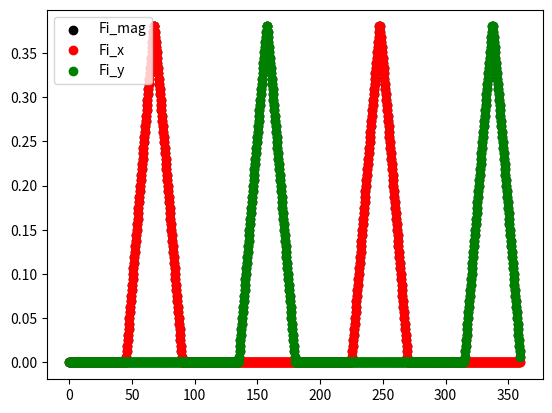
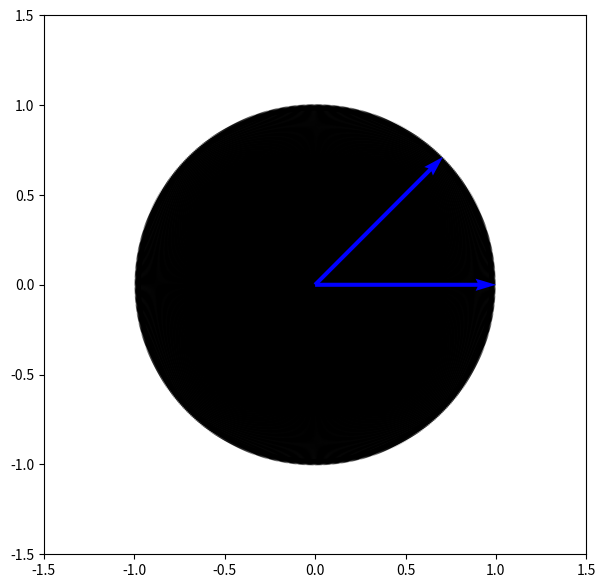

Source code (Python) for these figures, in order:
# Import libraries
import numpy as np
import matplotlib.pyplot as plt
 
# return the minimum of two opposing forces
def literature_def(Fa,Fb,Fg):
    if np.sign(Fa) != np.sign(Fb):
        Fi = min(abs(Fa),abs(Fb))
    else:
        Fi = 0
    return Fi
################# Calculate all situations around a circle by moving the frame of reference #################
# In this case I will rotate the frame of reference by rotating both vectors together
# Function to rotate a point (x, y) by angle theta

def rotate_point(x, y, theta):
    cos_theta = np.cos(theta)
    sin_theta = np.sin(theta)
    new_x = x * cos_theta - y * sin_theta
    new_y = x * sin_theta + y * cos_theta
    return new_x, new_y

v1 = [0,0,np.sqrt(.5),np.sqrt(.5)]
x_pos_v1 =    v1[0]
y_pos_v1 =    v1[1]
x_direct_v1 = v1[2]
y_direct_v1 = v1[3]

v2 = [0,0,1,0]
x_pos_v2 =    v2[0]
y_pos_v2 =    v2[1]
x_direct_v2 = v2[2]
y_direct_v2 = v2[3]

Fi_y = [0,0,0,0]
Fi_x = [0,0,0,0]
Fi_mag = 0
fi_x_array = []
fi_y_array = []
fi_mag_array = []
v1_x_array = []
v1_y_array = []
v2_x_array = []
v2_y_array = []

# Generate points on a circle
resolution = 1000 # Resolution of the circle
theta = np.linspace(0, 2*np.pi, resolution, endpoint=False)  # Angle values

# loop over points on the circle
for i in range(resolution):
    x1, y1 = rotate_point(v1[2],v1[3],theta[i])
    x2, y2 = rotate_point(v2[2],v2[3],theta[i])
    fi_x = literature_def(x1, x2 ,0)
    fi_y = literature_def(y1, y2 ,0)
    Fi_mag = np.sqrt(fi_x**2 + fi_y**2) 
    # store components an array for plotting later
    v1_x_array.append(x1)
    v1_y_array.append(y1)
    v2_x_array.append(x2)
    v2_y_array.append(y2)
    fi_x_array.append(fi_x)
    fi_y_array.append(fi_y)
    fi_mag_array.append(Fi_mag)
        
# # plot the points of fi_x_array, fi_y_array, and fi_mag_array by index
plt.scatter(np.array(np.rad2deg(theta)), np.array(fi_mag_array), color = 'black')
plt.scatter(np.array(np.rad2deg(theta)), np.array(fi_x_array), color = 'r')
plt.scatter(np.array(np.rad2deg(theta)), np.array(fi_y_array), color = 'g')
plt.legend(['Fi_mag', 'Fi_x', 'Fi_y'])
plt.show

# # # Circle plot
fig, ax = plt.subplots(figsize = (7, 7))
ax.quiver(np.zeros(len(v1_x_array)), np.zeros(len(v1_y_array)), v1_x_array, v1_y_array, scale = 3)
ax.quiver(np.zeros(len(v2_x_array)), np.zeros(len(v2_y_array)), v2_x_array, v2_y_array, scale = 3)
ax.quiver(x_pos_v1, y_pos_v1, x_direct_v1, y_direct_v1, scale = 3, color = 'b')
ax.quiver(x_pos_v1, y_pos_v2, x_direct_v2, y_direct_v2, scale = 3, color = 'b')
ax.axis([-1.5, 1.5, -1.5, 1.5])
# ax.quiver(x_pos_fiy, y_pos_fiy, x_direct_fiy, y_direct_fiy, scale = 5, color = 'g')
plt.show




################## Calculate all situations around a circle by moving the follower force #################

# v1 = [0,0,np.sqrt(.5),np.sqrt(.5)]
# x_pos_v1 =    v1[0]
# y_pos_v1 =    v1[1]
# x_direct_v1 = v1[2]
# y_direct_v1 = v1[3]

# v2 = [0,0,0,0]
# Fi_y = [0,0,0,0]
# Fi_x = [0,0,0,0]
# Fi_mag = 0
# fi_x_array = []
# fi_y_array = []
# fi_mag_array = []
# x_array = []
# y_array = []

# # Generate points on a circle
# resolution = 100  # Resolution of the circle
# theta = np.linspace(0, 2*np.pi, resolution)  # Angle values
# radius = 1.0  # Radius of the circle

# # loop over points on the circle
# for i in range(resolution):
#     v2_x = radius * np.cos(theta[i])
#     v2_y = radius * np.sin(theta[i])
#     fi_x = literature_def(v1[2],v2_x,0)
#     fi_y = literature_def(v1[3],v2_y,0)
#     Fi_mag = np.sqrt(fi_x**2 + fi_y**2) 
#     # store components an array for plotting later
#     x_array.append(v2_x)
#     y_array.append(v2_y)
#     fi_x_array.append(fi_x)
#     fi_y_array.append(fi_y)
#     fi_mag_array.append(Fi_mag)
        
# # plot the points of fi_x_array, fi_y_array, and fi_mag_array by index
# plt.scatter(np.array(np.rad2deg(theta)), np.array(fi_mag_array), color = 'black')
# plt.scatter(np.array(np.rad2deg(theta)), np.array(fi_x_array), color = 'r')
# plt.scatter(np.array(np.rad2deg(theta)), np.array(fi_y_array), color = 'g')
# plt.legend(['Fi_mag', 'Fi_x', 'Fi_y'])
# plt.show

# # # Circle plot
# fig, ax = plt.subplots(figsize = (7, 7))
# ax.quiver(np.zeros(len(x_array)), np.zeros(len(y_array)), x_array, y_array, scale = 3)
# ax.quiver(x_pos_v1, y_pos_v1, x_direct_v1, y_direct_v1, scale = 3, color = 'b')
# ax.axis([-1.5, 1.5, -1.5, 1.5])

################# calculate one off situations ################# 

# v1 = [0,0,1,1]
# v2 = [0,0,-1.3,-.7]
# Fi_y = [0,0,0,0]
# Fi_x = [0,0,0,0]
# Fi_mag = 0

# # calculate the three componets of interaction force 
# Fi_x[2] = literature_def(v1[2],v2[2],0)
# Fi_y[3] = literature_def(v1[3],v2[3],0)
# Fi_mag = np.sqrt(Fi_x[2]**2 + Fi_y[3]**2) 

# # seperate vectors into four arrays where each array coresponds to the index of the vector
# x_pos =     [v1[0],v2[0]]
# y_pos =     [v1[1],v2[1]]
# x_direct =  [v1[2],v2[2]]
# y_direct =  [v1[3],v2[3]]

# x_pos_fix =     [Fi_x[0]]
# y_pos_fix =     [Fi_x[1]]
# x_direct_fix =  [Fi_x[2]]
# y_direct_fix =  [Fi_x[3]]

# x_pos_fiy =     [Fi_y[0]]
# y_pos_fiy =     [Fi_y[1]]
# x_direct_fiy =  [Fi_y[2]]
# y_direct_fiy =  [Fi_y[3]]
    
 

 
# # Creating plot
# fig, ax = plt.subplots(figsize = (12, 12))
# ax.quiver(x_pos_fix, y_pos_fix, x_direct_fix, y_direct_fix, scale = 5, color = 'r')
# ax.quiver(x_pos_fiy, y_pos_fiy, x_direct_fiy, y_direct_fiy, scale = 5, color = 'g')
# ax.quiver(x_pos, y_pos, x_direct, y_direct, scale = 5)
 
# ax.axis([-1.5, 1.5, -1.5, 1.5])
 
# # show plot
# plt.show()